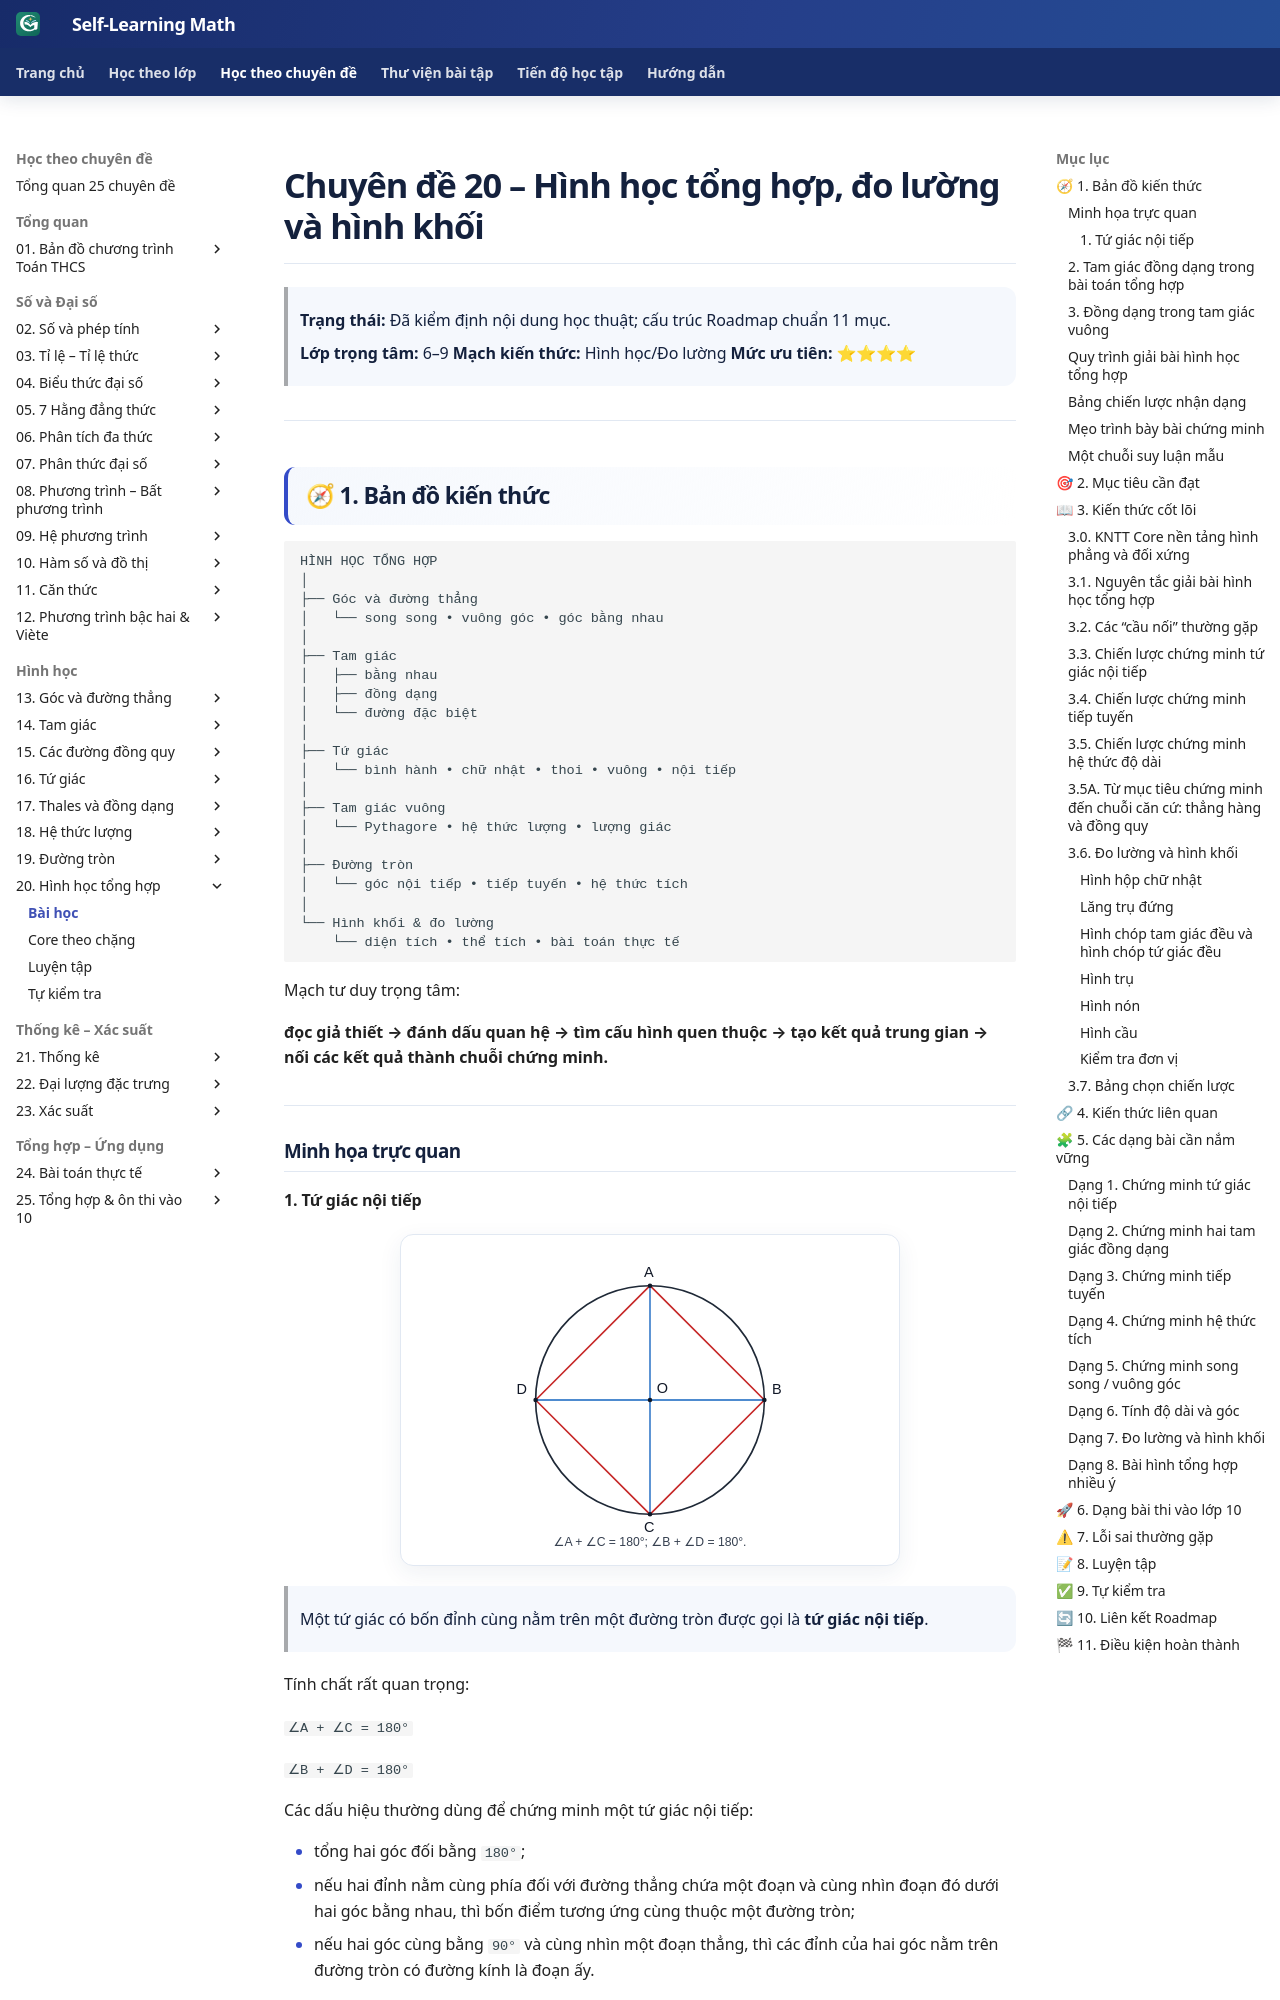

repository: TMA2015/roadmap-toan-thcs · page: kien-thuc/20-hinh-hoc-tong-hop/index.html · generator: mkdocs

# Chuyên đề 20 – Hình học tổng hợp, đo lường và hình khối

> **Trạng thái:** Đã kiểm định nội dung học thuật; cấu trúc Roadmap chuẩn 11 mục.
>
> **Lớp trọng tâm:** 6–9
> **Mạch kiến thức:** Hình học/Đo lường
> **Mức ưu tiên:** ⭐⭐⭐⭐

---

## 🧭 1. Bản đồ kiến thức

```text
HÌNH HỌC TỔNG HỢP
│
├── Góc và đường thẳng
│   └── song song • vuông góc • góc bằng nhau
│
├── Tam giác
│   ├── bằng nhau
│   ├── đồng dạng
│   └── đường đặc biệt
│
├── Tứ giác
│   └── bình hành • chữ nhật • thoi • vuông • nội tiếp
│
├── Tam giác vuông
│   └── Pythagore • hệ thức lượng • lượng giác
│
├── Đường tròn
│   └── góc nội tiếp • tiếp tuyến • hệ thức tích
│
└── Hình khối & đo lường
    └── diện tích • thể tích • bài toán thực tế
```

Mạch tư duy trọng tâm:

**đọc giả thiết → đánh dấu quan hệ → tìm cấu hình quen thuộc → tạo kết quả trung gian → nối các kết quả thành chuỗi chứng minh.**

### Infographic tổng quan

![Infographic tổng quan Chuyên đề 20 – Hình học tổng hợp](../../assets/infographics/20/20-01-tong-quan.svg)

---

## Minh họa trực quan

### 1. Tứ giác nội tiếp

<p align="center">
  <img src="../../assets/geometry/20/20-tu-giac-noi-tiep-v1.svg"
       alt="Minh họa tứ giác nội tiếp"
       width="500">
</p>

> Một tứ giác có bốn đỉnh cùng nằm trên một đường tròn được gọi là **tứ giác nội tiếp**.

Tính chất rất quan trọng:

`∠A + ∠C = 180°`

`∠B + ∠D = 180°`

Các dấu hiệu thường dùng để chứng minh một tứ giác nội tiếp:

- tổng hai góc đối bằng `180°`;
- nếu hai đỉnh nằm cùng phía đối với đường thẳng chứa một đoạn và cùng nhìn đoạn đó dưới hai góc bằng nhau, thì bốn điểm tương ứng cùng thuộc một đường tròn;
- nếu hai góc cùng bằng `90°` và cùng nhìn một đoạn thẳng, thì các đỉnh của hai góc nằm trên đường tròn có đường kính là đoạn ấy.

---

### 2. Tam giác đồng dạng trong bài toán tổng hợp

<p align="center">
  <img src="../../assets/geometry/20/20-tam-giac-dong-dang-v1.svg"
       alt="Minh họa hai tam giác đồng dạng"
       width="540">
</p>

Tam giác đồng dạng thường là “cầu nối” giữa phần góc và phần độ dài.

Nếu:

`△ABC ∼ △DEF`

thì:

`AB/DE = BC/EF = AC/DF`

và các góc tương ứng bằng nhau.

Trong bài hình học tổng hợp, đồng dạng thường được dùng để:

- suy ra tỉ số đoạn thẳng;
- chứng minh hai tích đoạn thẳng bằng nhau;
- chứng minh một hệ thức độ dài;
- tạo bước trung gian để chứng minh tiếp tuyến hoặc nội tiếp.

---

### 3. Đồng dạng trong tam giác vuông

<p align="center">
  <img src="../../assets/geometry/20/20-dong-dang-tam-giac-vuong-v1.svg"
       alt="Minh họa các tam giác đồng dạng trong tam giác vuông"
       width="520">
</p>

Khi từ góc vuông hạ đường cao xuống cạnh huyền, thường xuất hiện ba tam giác đồng dạng.

Đây là cấu hình đặc biệt quan trọng vì từ đồng dạng có thể suy ra các hệ thức lượng như:

`AH² = BH × CH`

`AB² = BH × BC`

`AC² = CH × BC`

Vì vậy, khi gặp tam giác vuông có đường cao xuống cạnh huyền, nên kiểm tra ngay các cặp tam giác đồng dạng.

---
